2-way image classification set "dataset" from GitHub (GrowbotHub/dataset-growth-stage-radish); label vocabulary: ready, small.

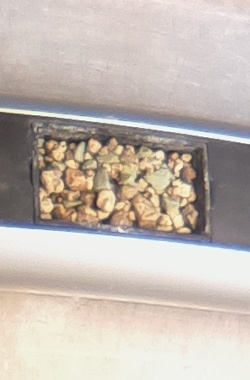
Label: small

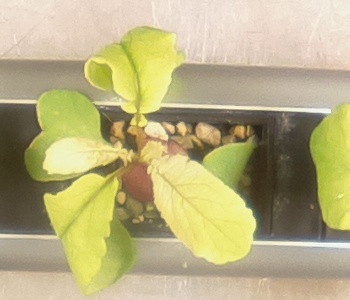
Label: ready

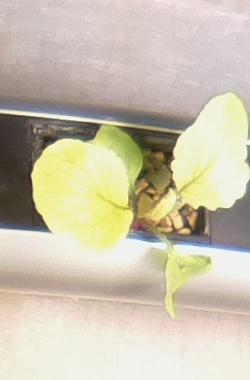
Label: ready

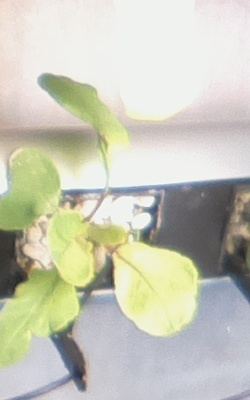
Label: ready

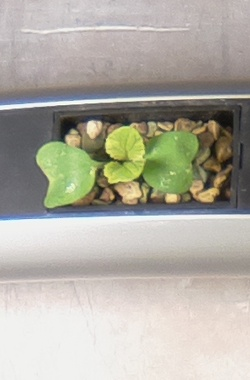
Label: small

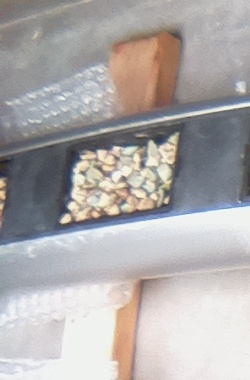
Label: small
